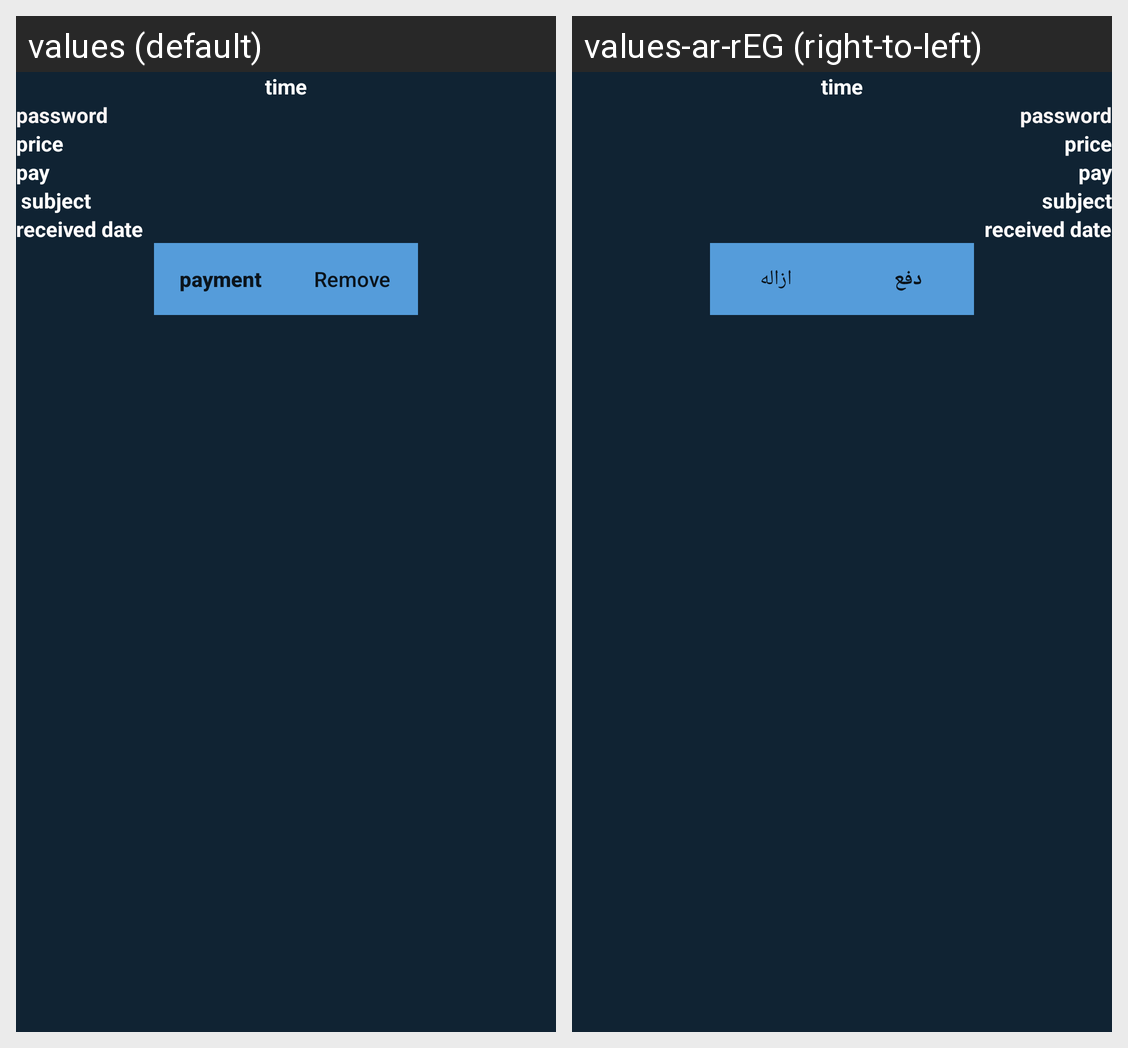

For this localized Android screen grid, give each drawn string resource with its value in every locale shown.
Android screen res/layout/itemrec.xml rendered under 2 locales, left to right: values (default), values-ar-rEG (right-to-left). Device: Nexus 5 (rendered at 1080×1920; each locale shown at half size, 540×960, under a caption strip naming it); theme Theme.MyResearch.
Strings drawn on this screen, with the default value and each locale's value (text and hints the layout hard-codes, and strings that could not be matched under every locale, appear in the picture but are not listed):

paye
  values: payment
  values-ar-rEG: دفع

more
  values: Remove
  values-ar-rEG: ازاله
